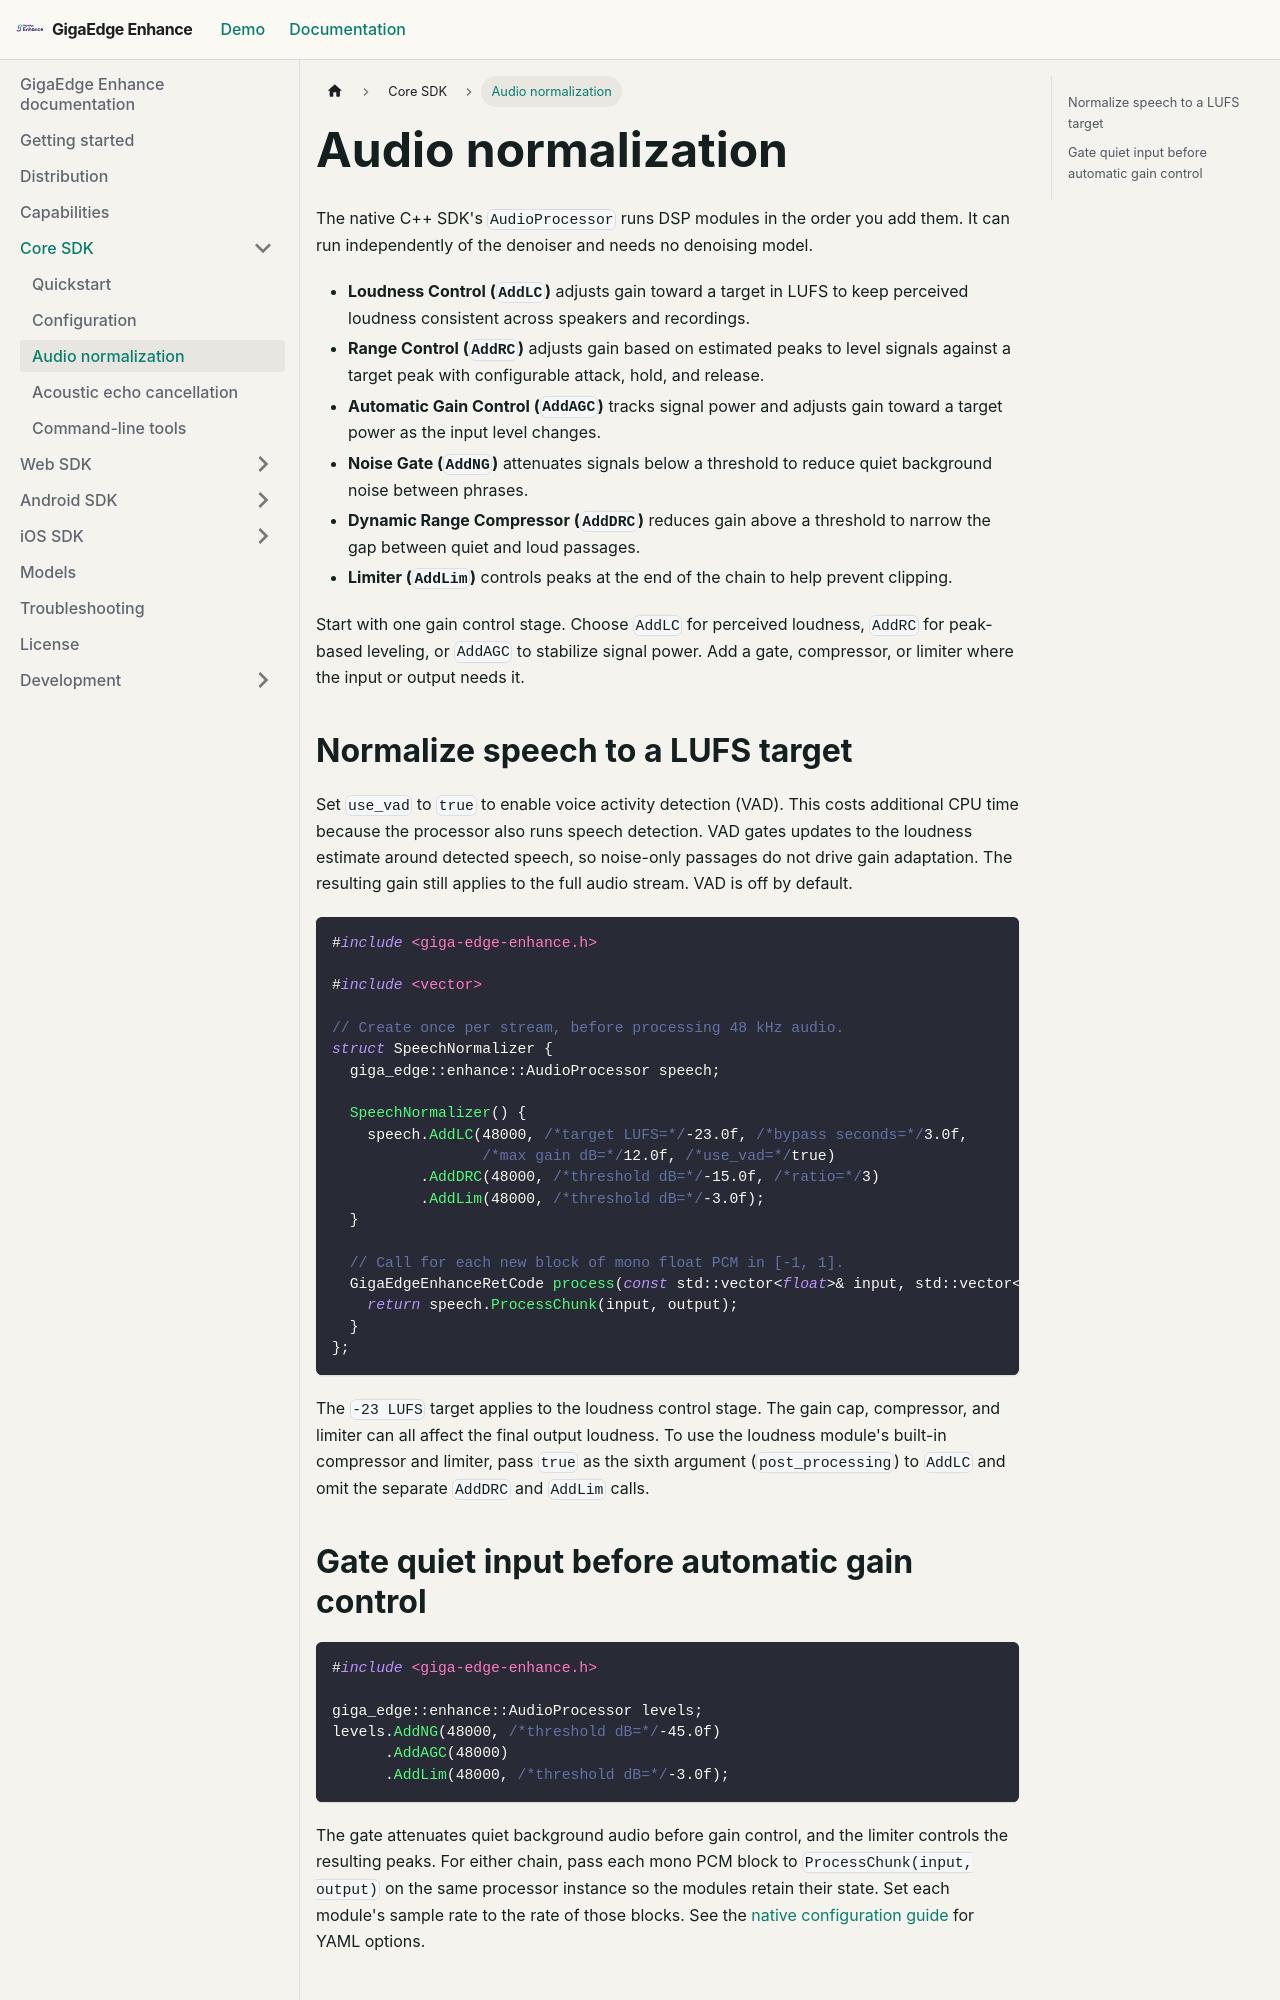

repository: salute-developers/giga-edge-enhance · page: docs/core/normalization/index.html · generator: docusaurus

---
title: Audio normalization
---

# Audio normalization

The native C++ SDK's `AudioProcessor` runs DSP modules in the order you add them.
It can run independently of the denoiser and needs no denoising model.

- **Loudness Control (`AddLC`)** adjusts gain toward a target in LUFS to keep
  perceived loudness consistent across speakers and recordings.
- **Range Control (`AddRC`)** adjusts gain based on estimated peaks to level
  signals against a target peak with configurable attack, hold, and release.
- **Automatic Gain Control (`AddAGC`)** tracks signal power and adjusts gain
  toward a target power as the input level changes.
- **Noise Gate (`AddNG`)** attenuates signals below a threshold to reduce quiet
  background noise between phrases.
- **Dynamic Range Compressor (`AddDRC`)** reduces gain above a threshold to
  narrow the gap between quiet and loud passages.
- **Limiter (`AddLim`)** controls peaks at the end of the chain to help prevent clipping.

Start with one gain control stage. Choose `AddLC` for perceived loudness, `AddRC`
for peak-based leveling, or `AddAGC` to stabilize signal power. Add a gate,
compressor, or limiter where the input or output needs it.

## Normalize speech to a LUFS target

Set `use_vad` to `true` to enable voice activity detection (VAD). This costs
additional CPU time because the processor also runs speech detection. VAD gates
updates to the loudness estimate around detected speech, so noise-only passages
do not drive gain adaptation. The resulting gain still applies to the full audio
stream. VAD is off by default.

```cpp
#include <giga-edge-enhance.h>

#include <vector>

// Create once per stream, before processing 48 kHz audio.
struct SpeechNormalizer {
  giga_edge::enhance::AudioProcessor speech;

  SpeechNormalizer() {
    speech.AddLC(48000, /*target LUFS=*/-23.0f, /*bypass seconds=*/3.0f,
                 /*max gain dB=*/12.0f, /*use_vad=*/true)
          .AddDRC(48000, /*threshold dB=*/-15.0f, /*ratio=*/3)
          .AddLim(48000, /*threshold dB=*/-3.0f);
  }

  // Call for each new block of mono float PCM in [-1, 1].
  GigaEdgeEnhanceRetCode process(const std::vector<float>& input, std::vector<float>& output) {
    return speech.ProcessChunk(input, output);
  }
};
```

The `-23 LUFS` target applies to the loudness control stage. The gain cap,
compressor, and limiter can all affect the final output loudness. To use the
loudness module's built-in compressor and limiter,
pass `true` as the sixth argument (`post_processing`) to `AddLC` and omit the
separate `AddDRC` and `AddLim` calls.
